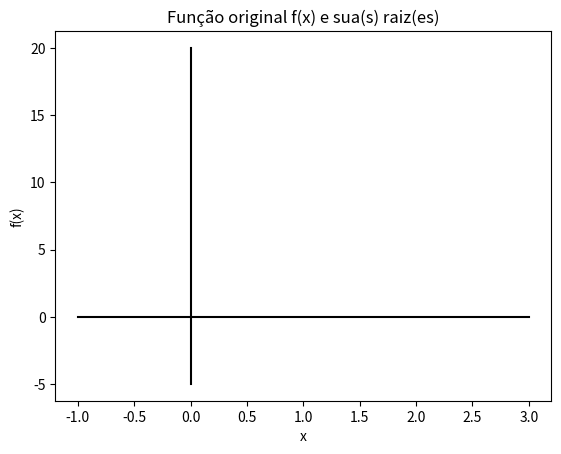

This figure's Python source:
# Bibliotecas utilizadas

import matplotlib.pyplot as plt
import numpy as np

# Espaço para armazenar os valores iniciais do problema

aproximacao_inicial = -8
criterio_parada = 0.00001
intervalo_confianca = 0.0001
fator_pertubacao = 0.000001

# f(x) = x^{5} /{3} - x^{4} + x + 1
def funcao(x):
	return (np.pow(x, 5) / 3) - np.pow(x, 4) + x + 1

# Derivada aproximada
def derivada_funcao(x):
	# return x - ((fator_pertubacao * funcao(x)) / (funcao(x + fator_pertubacao) - funcao(x)))
	return (np.pow(x, 4) * 5 / 3) - (4 * np.pow(x, 3)) + 1

raizes = [[], []]

contador_maximo = 200

# Primeira iteracao
atual = funcao(aproximacao_inicial)
auxiliar = atual
derivada = derivada_funcao(atual)


# Utiliza-se o critério de parada e o contador máximo como mecanismos de se obter
# um resultado satisfatório para parar de procurar a raiz

while(contador_maximo > 0):
	atual = funcao(atual)

	print(f"Atual: ({atual:6f})\tAuxiliar: ({auxiliar:6f})\tDerivada: ({derivada:6f})")

	# Encontrado divergencia na função
	if (derivada > 1 or derivada < -1):
		print("Divergente")
		break

	# Encontrado intervalo de confianca para convergencia
	if (np.abs(atual - auxiliar) < intervalo_confianca):
		raizes[0].append(atual)
		raizes[1].append(funcao(atual))
		break

	auxiliar = atual
	derivada = derivada_funcao(auxiliar)

	contador_maximo -= 1


print(f"{len(raizes[0])} pontos achados:")
print(raizes)

plt.plot(raizes[0], raizes[1], color='blue', marker='o') # Pontos das Raízes
plt.plot((-1, 3), (0, 0), color='black') # Reta do eixo X
plt.plot((0, 0), (-5, 20), color='black') # Reta do eixo Y

plt.title("Função original f(x) e sua(s) raiz(es)")
plt.xlabel("x")
plt.ylabel("f(x)")

plt.show()